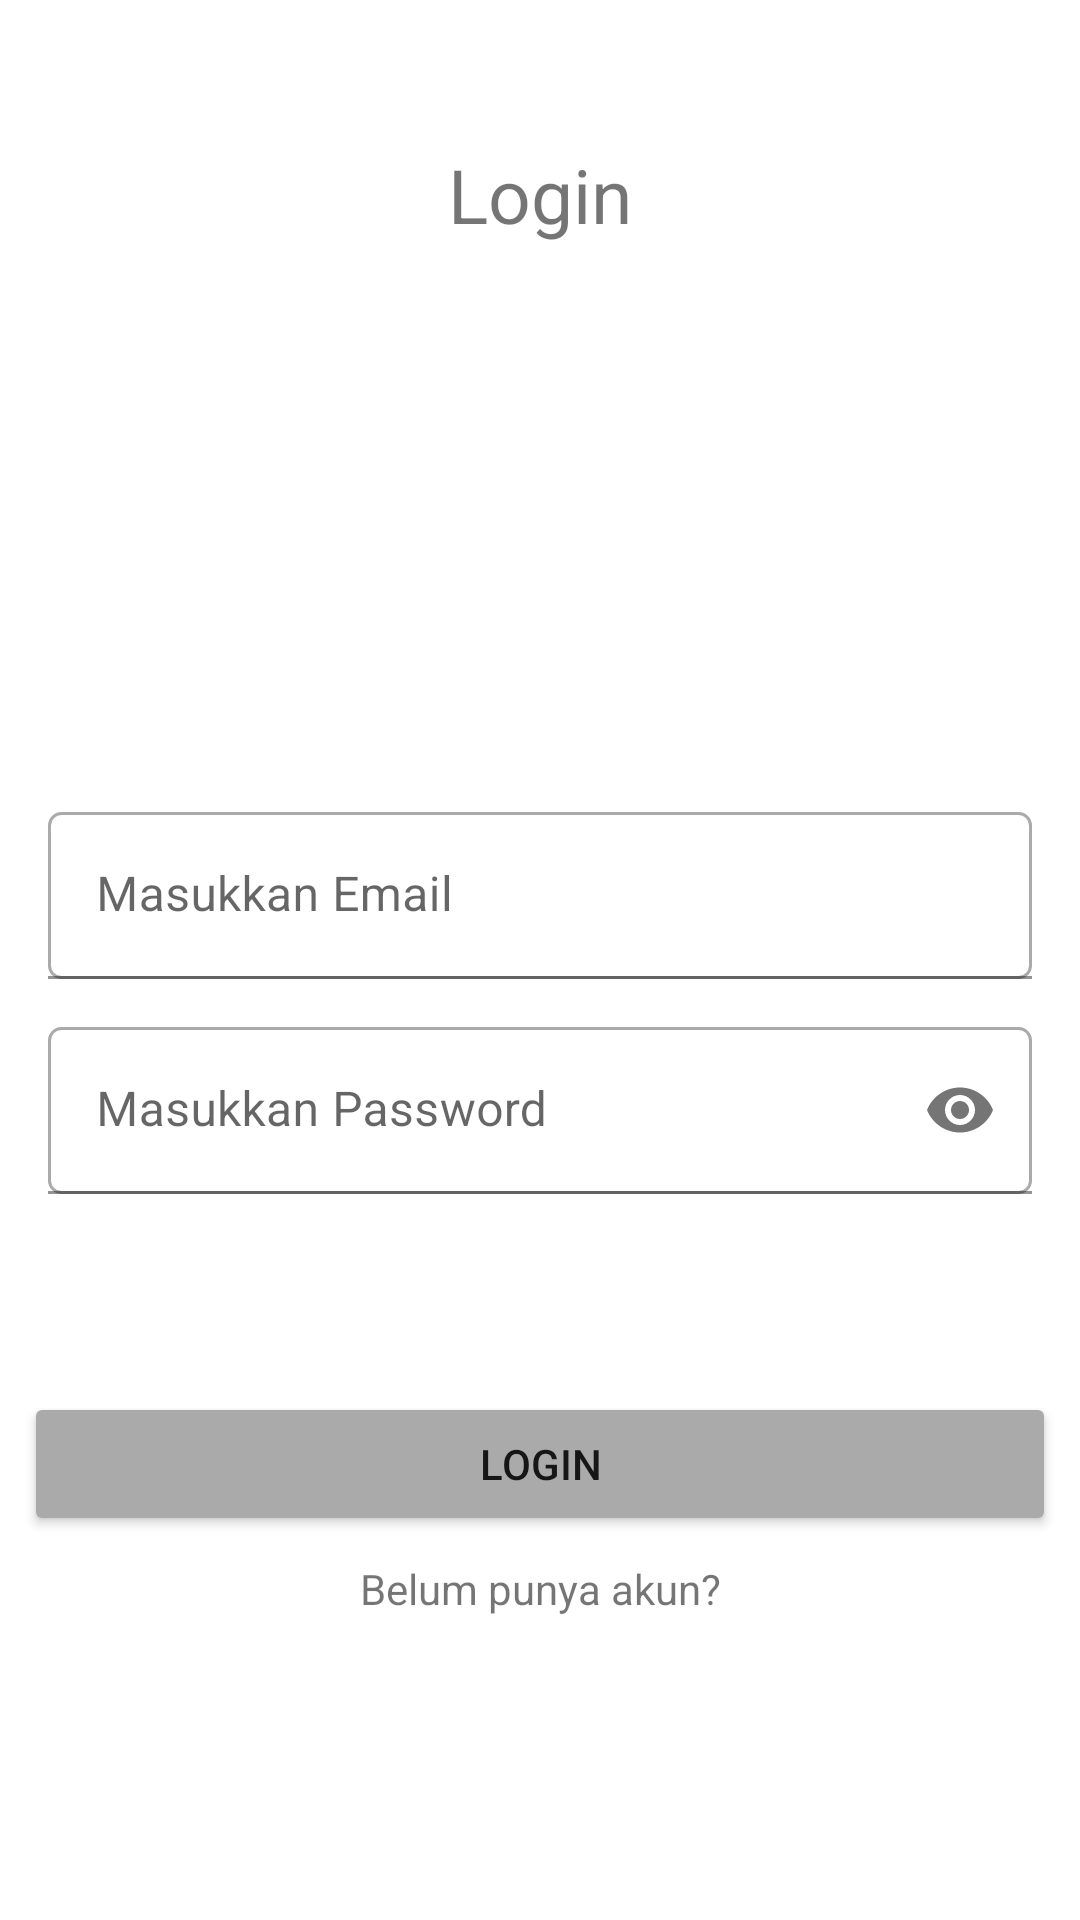

Here is an Android app screen rendered from its layout file. Give the layout XML and the strings, colors and styles it references.
<!-- AndroidManifest.xml: application theme Theme.ChallengeChapter7 -->
<!-- res/layout/fragment_login.xml -->
<?xml version="1.0" encoding="utf-8"?>
<androidx.constraintlayout.widget.ConstraintLayout xmlns:android="http://schemas.android.com/apk/res/android"
    xmlns:tools="http://schemas.android.com/tools"
    xmlns:app="http://schemas.android.com/apk/res-auto"
    android:layout_width="match_parent"
    android:layout_height="match_parent"
    tools:context=".view.fragment.Login">


    <TextView
        android:id="@+id/tv_login"
        android:layout_width="wrap_content"
        android:layout_height="wrap_content"
        android:layout_marginTop="48dp"
        android:text="@string/txt_login"
        android:textSize="25sp"
        app:layout_constraintEnd_toEndOf="parent"
        app:layout_constraintStart_toStartOf="parent"
        app:layout_constraintTop_toTopOf="parent" />

    <ImageView
        android:id="@+id/iv_login"
        android:layout_width="188dp"
        android:layout_height="141dp"
        android:layout_marginTop="16dp"
        android:src="@drawable/ic_fox_movies__asia__logo"
        app:layout_constraintEnd_toEndOf="@+id/tv_login"
        app:layout_constraintHorizontal_bias="0.515"
        app:layout_constraintStart_toStartOf="@+id/tv_login"
        app:layout_constraintTop_toBottomOf="@+id/tv_login" />

    <com.google.android.material.textfield.TextInputLayout
        android:id="@+id/container_et_name"
        android:layout_width="match_parent"
        android:layout_height="wrap_content"
        android:layout_marginStart="16dp"
        android:layout_marginTop="32dp"
        android:layout_marginEnd="16dp"
        app:layout_constraintTop_toBottomOf="@id/iv_login">

        <com.google.android.material.textfield.TextInputEditText
            android:id="@+id/et_email"
            android:layout_width="match_parent"
            android:layout_height="wrap_content"
            android:background="@drawable/bg_edit_text"
            android:hint="@string/txt_insert_email"
            android:inputType="textEmailAddress" />

    </com.google.android.material.textfield.TextInputLayout>

    <com.google.android.material.textfield.TextInputLayout
        android:id="@+id/container_et_password"
        android:layout_width="match_parent"
        android:layout_height="wrap_content"
        android:layout_marginStart="16dp"
        android:layout_marginTop="16dp"
        android:layout_marginEnd="16dp"
        app:errorIconDrawable="@null"
        app:layout_constraintTop_toBottomOf="@id/container_et_name"
        app:passwordToggleEnabled="true">

        <com.google.android.material.textfield.TextInputEditText
            android:id="@+id/et_password"
            android:layout_width="match_parent"
            android:layout_height="wrap_content"
            android:background="@drawable/bg_edit_text"
            android:hint="@string/txt_insert_password"
            android:inputType="textPassword" />

    </com.google.android.material.textfield.TextInputLayout>

    <Button
        android:id="@+id/btn_login"
        android:layout_width="match_parent"
        android:layout_height="wrap_content"
        android:layout_marginStart="8dp"
        android:layout_marginEnd="8dp"
        android:layout_marginBottom="128dp"
        android:backgroundTint="@android:color/darker_gray"
        android:text="@string/txt_login"
        app:layout_constraintBottom_toBottomOf="parent" />

    <TextView
        android:id="@+id/tv_register_acc"
        android:layout_width="wrap_content"
        android:layout_height="wrap_content"
        android:layout_marginTop="8dp"
        android:background="?android:selectableItemBackground"
        android:clickable="true"
        android:text="@string/txt_register_acc"
        app:layout_constraintEnd_toEndOf="@id/btn_login"
        app:layout_constraintStart_toStartOf="@id/btn_login"
        app:layout_constraintTop_toBottomOf="@id/btn_login" />


</androidx.constraintlayout.widget.ConstraintLayout>
<!-- resources referenced by this layout -->
<resources>
  <!-- drawable bg_edit_text (drawable) -->
  <?xml version="1.0" encoding="utf-8"?>
  <shape xmlns:android="http://schemas.android.com/apk/res/android"
      android:shape="rectangle">
  
      <solid android:color="@color/white" />
      <corners android:radius="4dp" />
      <stroke
          android:width="1dp"
          android:color="@android:color/darker_gray" />
  
  </shape>
  <string name="txt_insert_email">Masukkan Email</string>
  <string name="txt_insert_password">Masukkan Password</string>
  <string name="txt_login">Login</string>
  <string name="txt_register_acc">Belum punya akun?</string>
  <style name="Theme.ChallengeChapter7" parent="Theme.MaterialComponents.DayNight.NoActionBar">
          
          <item name="colorPrimary">@color/purple_500</item>
          <item name="colorPrimaryVariant">@color/purple_700</item>
          <item name="colorOnPrimary">@color/white</item>
          
          <item name="colorSecondary">@color/teal_200</item>
          <item name="colorSecondaryVariant">@color/teal_700</item>
          <item name="colorOnSecondary">@color/black</item>
          
          <item name="android:statusBarColor" tools:targetApi="l">?attr/colorPrimaryVariant</item>
          
      </style>
  <!-- not gathered from this repository: default colours our renderer supplied (Android Studio template values) -->
  <color name="purple_500">#FF6200EE</color>
  <color name="purple_700">#FF3700B3</color>
  <color name="teal_200">#FF03DAC5</color>
  <color name="teal_700">#FF018786</color>
  <color name="black">#FF000000</color>
  <color name="white">#FFFFFFFF</color>
</resources>
